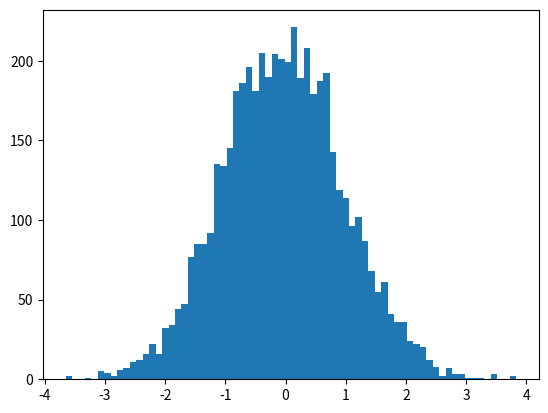

Write the Python code that produced this figure. (Note: this script raises an exception after producing the figure.)
import numpy as np
import matplotlib.pyplot as plt
import scipy.stats as sts

N = 3000 #Nombre de tirages pour le calcul de la moyenne empirique
M = 5000 #Nombre de repetitions

####################################################
# Tirages independants de N*M v.a. exponentielles
# de parametre lambda=2
#
# ATTENTION: la fonction random.exponential reçois en premier argument
#  la moyenne 1/lambda de la distribution et non son parametre lambda
X = np.random.exponential(0.5, (N,M))
####################################################

esp = 0.5
var = 0.25

####################################################
# Stocker dans la variable 'moyenneEmp_N' un echantillon de M valeurs
# de la moyenne empirique Xbar_N
#
moyenneEmp_N = 1./N* np.sum(X,axis = 0)

#
# Stocker dans la variable 'erreurNormalisee_N' l'echantillon de M valeurs
# de l'erreur normalisee
#
erreurNormalisee_N = np.sqrt(N/var)*(moyenneEmp_N - esp)
########


#Affichage
plt.hist(erreurNormalisee_N, normed="True", bins=int(np.sqrt(M)), label="erreur normalisee")

x = np.linspace(-5,5,100)

####################################################
# Completer avec le calcul de la densite gaussienne centree reduite
# sur les abscisses x
#
densiteGaussienne = sts.norm.pdf(x)
#
########

plt.plot(x, densiteGaussienne, color="red", label="densite gaussienne")
plt.legend(loc="best")
